Run: headless pygame with SDL's dummy video driver; simulated clock (each Clock.tick advances the game by its frame time, no real sleeping); random seed 0; keys injected as events and as key.get_pressed() state; no mouse input.
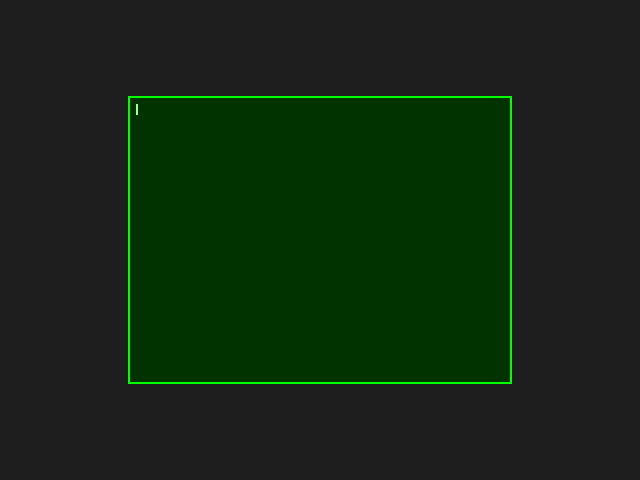
Frame 1 of 4 · flips 1–60 · no input
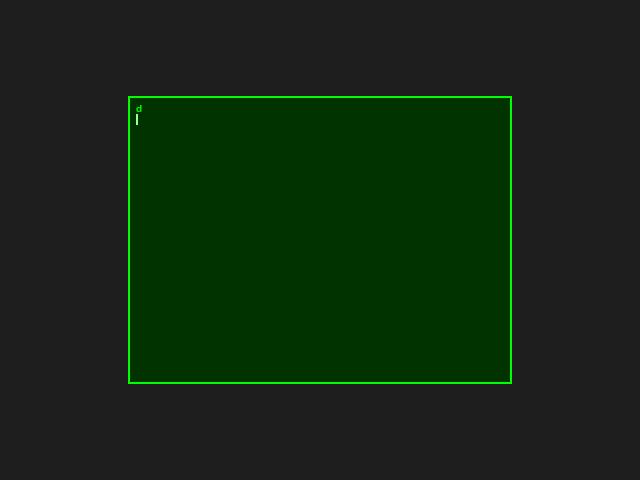
Frame 2 of 4 · flips 61–180 · tapped SPACE, RETURN · held RIGHT (→), D
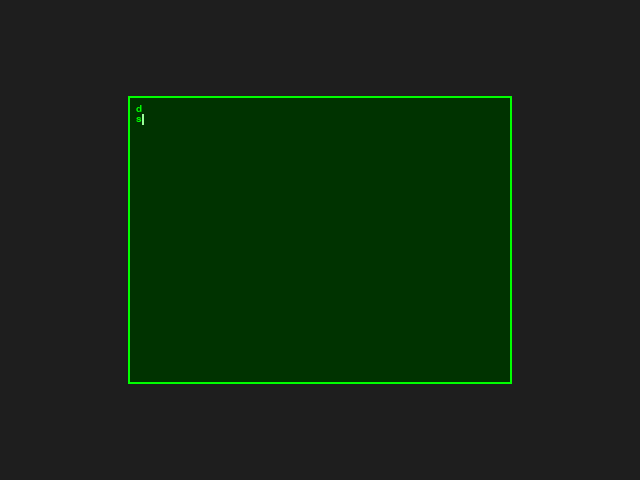
Frame 3 of 4 · flips 181–300 · held DOWN (↓), S
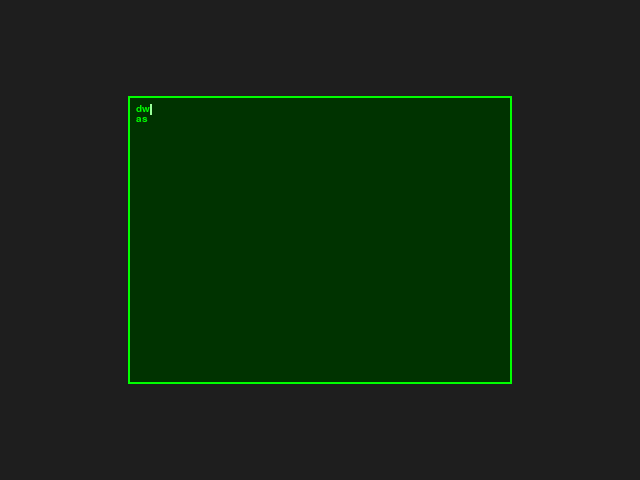
Frame 4 of 4 · flips 301–420 · held LEFT (←), A, UP (↑), W

The pygame program that drew these frames:

import pygame

class TextWindow:
    """
    Renders a text input window for code editing.
    """
    def __init__(
        self, 
        screen,  
        size, 
        pos=(0, 0), 
        base_color=(0, 1, 0)
    ):
        self.screen = screen
        screen_size = screen.get_size()
        self.percentage_size = (size[0] / 100, size[1] / 100)
        self.size = (screen_size[0] * self.percentage_size[0], screen_size[1] * self.percentage_size[1])
        self.percentage_pos = (pos[0] / 100, pos[1] / 100)
        self.pos = (screen_size[0] * self.percentage_pos[0], screen_size[1] * self.percentage_pos[1])
        self.base_color = base_color

        self.text_lines = [""]           # List of text lines
        self.cursor_pos = [0, 0]         # [line, column]
        self.active = True

        self._reinit()

        self.padding = 8                 # Padding inside window

    def _reinit(self):
        self.screen_size = self.screen.get_size()
        self.char_size = max(self.screen_size[0] // 60, 1)
        self.font = pygame.font.SysFont("consolas", int(self.char_size * 1.5))
        self.bg_color = self._color(10)  # Background color
        self.text_color = self._color(50)
        self.caret_color = self._color(80)
        screen_size = self.screen.get_size()
        self.size = (screen_size[0] * self.percentage_size[0], screen_size[1] * self.percentage_size[1])
        self.pos = (screen_size[0] * self.percentage_pos[0], screen_size[1] * self.percentage_pos[1])

    def _color(self, percentage):
        """
        Calculate color based on percentage (0-100).
        """
        base = [int(c * 255) for c in self.base_color]
        if percentage <= 50:
            factor = percentage / 50
            return tuple(int(b * factor) for b in base)
        else:
            factor = (percentage - 50) / 50
            return tuple(int(b + (255 - b) * factor) for b in base)

    def handle_event(self, event):
        if not self.active:
            return

        if event.type == pygame.KEYDOWN:
            line, col = self.cursor_pos

            # Enter: new line
            if event.key == pygame.K_RETURN:
                self.text_lines.insert(line + 1, "")
                self.cursor_pos = [line + 1, 0]

            # Backspace: delete character or merge lines
            elif event.key == pygame.K_BACKSPACE:
                if col > 0:
                    self.text_lines[line] = (
                        self.text_lines[line][:col - 1] +
                        self.text_lines[line][col:]
                    )
                    self.cursor_pos[1] -= 1
                elif line > 0:
                    prev_len = len(self.text_lines[line - 1])
                    self.text_lines[line - 1] += self.text_lines[line]
                    del self.text_lines[line]
                    self.cursor_pos = [line - 1, prev_len]

            # Tab: insert spaces
            elif event.key == pygame.K_TAB:
                self.text_lines[line] = (
                    self.text_lines[line][:col] +
                    "    " +
                    self.text_lines[line][col:]
                )
                self.cursor_pos[1] += 4

            # Arrow keys: move cursor
            elif event.key == pygame.K_LEFT:
                if col > 0:
                    self.cursor_pos[1] -= 1
                elif line > 0:
                    self.cursor_pos[0] -= 1
                    self.cursor_pos[1] = len(self.text_lines[self.cursor_pos[0]])

            elif event.key == pygame.K_RIGHT:
                if col < len(self.text_lines[line]):
                    self.cursor_pos[1] += 1
                elif line < len(self.text_lines) - 1:
                    self.cursor_pos[0] += 1
                    self.cursor_pos[1] = 0

            elif event.key == pygame.K_UP:
                if line > 0:
                    self.cursor_pos[0] -= 1
                    self.cursor_pos[1] = min(
                        self.cursor_pos[1], 
                        len(self.text_lines[self.cursor_pos[0]])
                    )

            elif event.key == pygame.K_DOWN:
                if line < len(self.text_lines) - 1:
                    self.cursor_pos[0] += 1
                    self.cursor_pos[1] = min(
                        self.cursor_pos[1], 
                        len(self.text_lines[self.cursor_pos[0]])
                    )
            
            #insert character
            elif event.unicode and len(event.unicode) == 1:
                self.text_lines[line] = (
                    self.text_lines[line][:col] +
                    event.unicode +
                    self.text_lines[line][col:]
                )
                self.cursor_pos[1] += 1

    def render(self):
        # Draw background
        pygame.draw.rect(
            self.screen, 
            self.bg_color,
            (*self.pos, *self.size)
        )
        # Draw outline
        outline_rect = pygame.Rect(
            self.pos[0], self.pos[1], self.size[0], self.size[1]
        )
        pygame.draw.rect(
            self.screen,
            self._color(50),
            outline_rect,
            2  # thickness
        )

        # Draw text lines
        x = self.pos[0] + self.padding
        y = self.pos[1] + self.padding
        line_height = self.font.get_height()

        for i, line in enumerate(self.text_lines):
            text_surface = self.font.render(line, True, self.text_color)
            self.screen.blit(text_surface, (x, y + i * line_height))

        # Draw caret
        line, col = self.cursor_pos
        caret_x = x + self.font.size(self.text_lines[line][:col])[0]
        caret_y = y + line * line_height
        pygame.draw.line(
            self.screen, 
            self.caret_color,
            (caret_x, caret_y),
            (caret_x, caret_y + line_height), 
            2
        )
    
    def return_text(self):
        """
        Return the text content of the window.
        """
        return "\n".join(self.text_lines)

def main():
    pygame.init()
    screen = pygame.display.set_mode((640, 480), pygame.RESIZABLE)
    pygame.display.set_caption("TextWindow Demo")
    text_window = TextWindow(screen, (60, 60), pos=(20, 20))

    clock = pygame.time.Clock()
    running = True
    while running:
        for event in pygame.event.get():
            if event.type == pygame.QUIT:
                running = False
            elif event.type == pygame.VIDEORESIZE:
                screen = pygame.display.set_mode(event.size, pygame.RESIZABLE)
                # Resize text window to fit new screen size, keeping some margin
                new_size = (max(event.w - 40, 100), max(event.h - 80, 100))
                text_window._reinit()
            else:
                text_window.handle_event(event)

        screen.fill((30, 30, 30))
        text_window.render()
        pygame.display.flip()
        clock.tick(30)

    pygame.quit()

if __name__ == "__main__":
    main()
